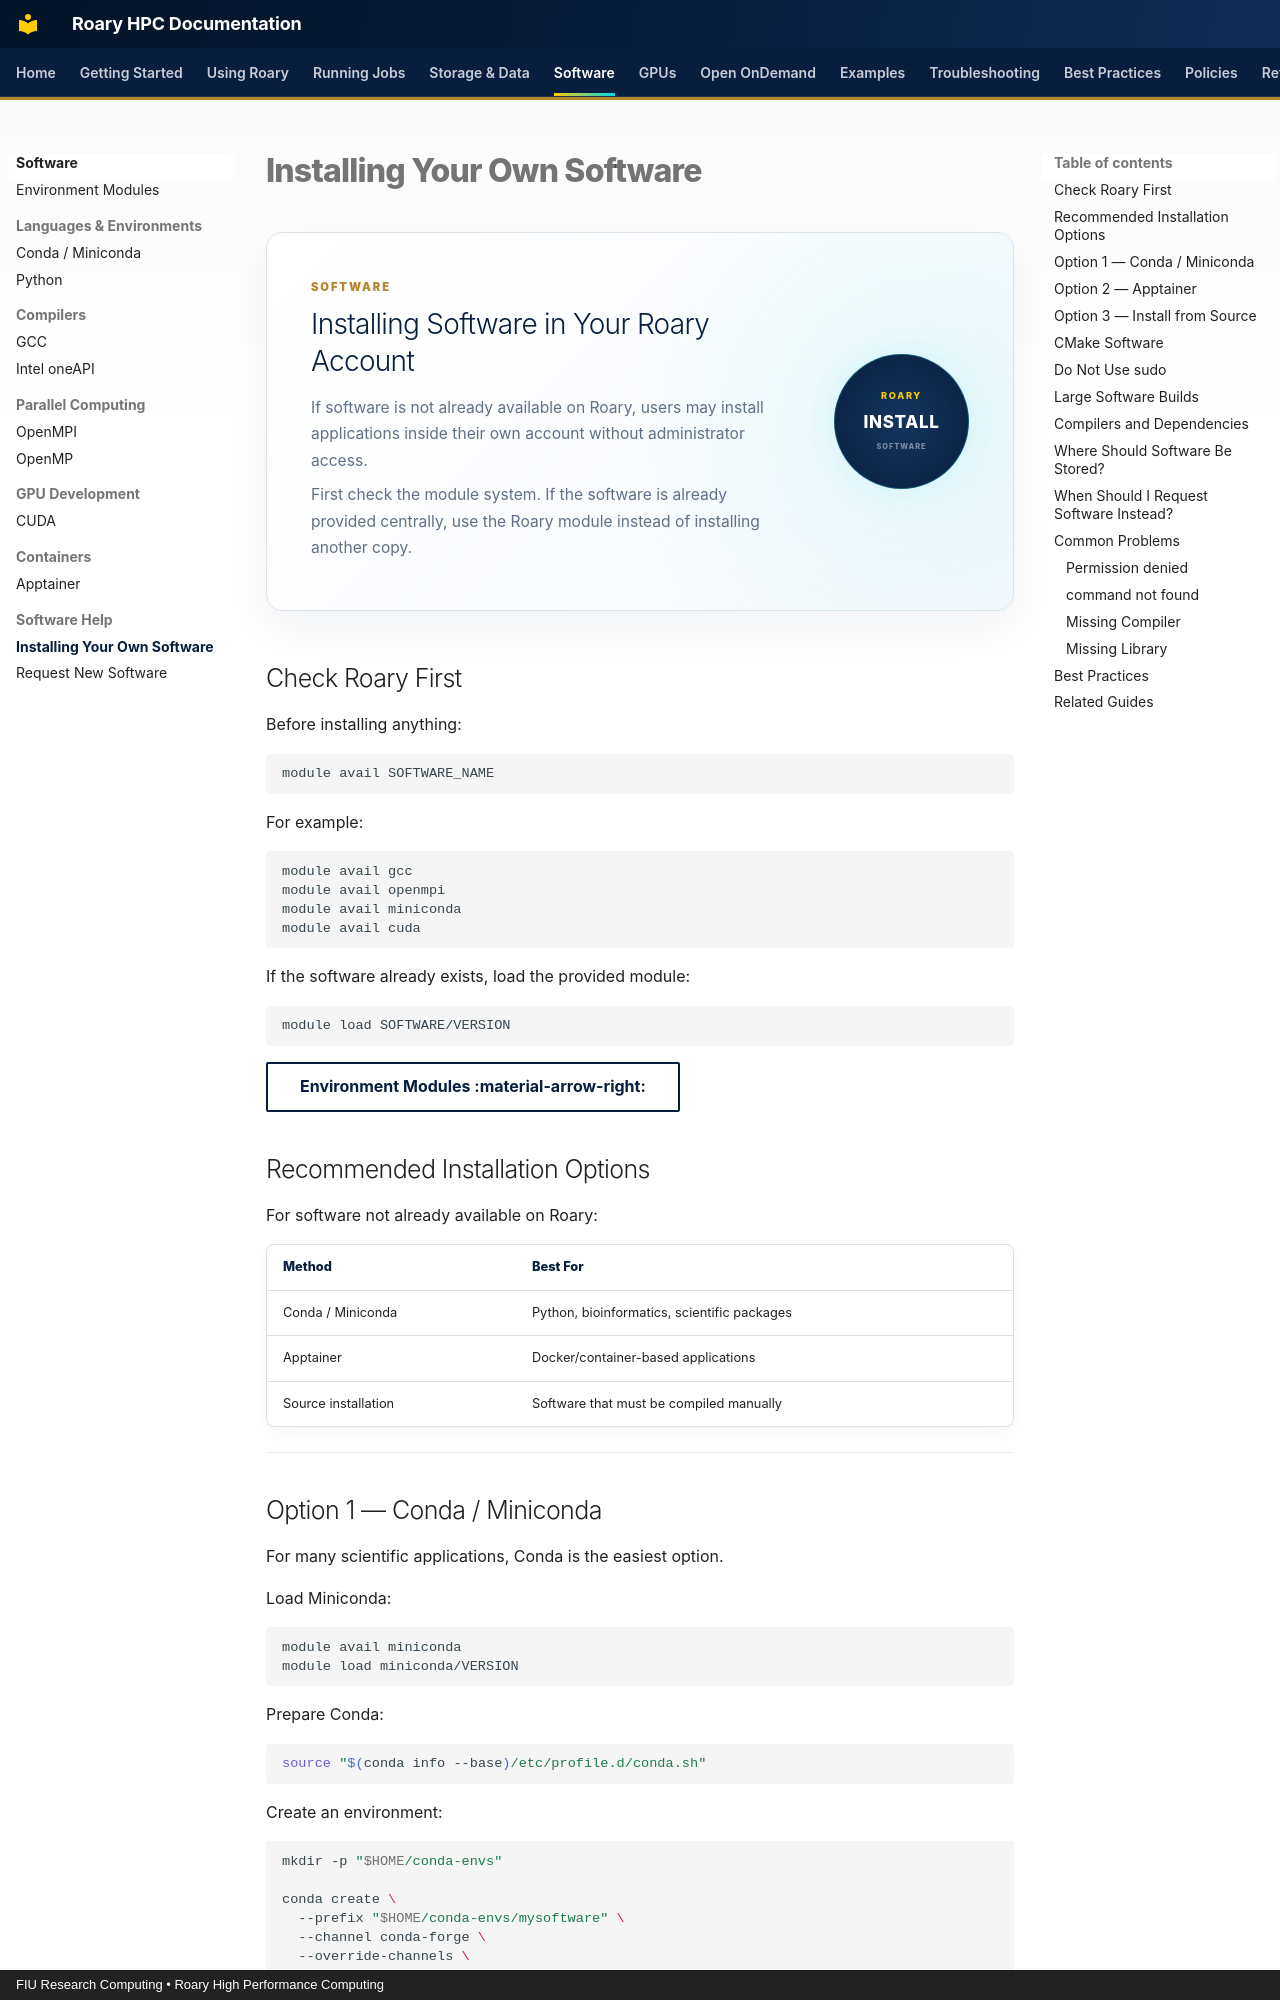

repository: Rohanpaul-07/roary-hpc-docs · page: software/admin/installing-software/index.html · generator: mkdocs · copyright: FIU Research Computing • Roary High Performance Computing

# Installing Your Own Software

<div class="install-software-hero">

  <div class="install-software-hero-content">

    <span class="roary-page-eyebrow">
      SOFTWARE
    </span>

    <h2>Installing Software in Your Roary Account</h2>

    <p>
      If software is not already available on Roary, users may install
      applications inside their own account without administrator access.
    </p>

    <p>
      First check the module system. If the software is already provided
      centrally, use the Roary module instead of installing another copy.
    </p>

  </div>

  <div class="install-software-hero-badge">
    <span>ROARY</span>
    <strong>INSTALL</strong>
    <small>SOFTWARE</small>
  </div>

</div>


## Check Roary First

Before installing anything:

```bash
module avail SOFTWARE_NAME
```

For example:

```bash
module avail gcc
module avail openmpi
module avail miniconda
module avail cuda
```

If the software already exists, load the provided module:

```bash
module load SOFTWARE/VERSION
```

[Environment Modules :material-arrow-right:](../modules/index.md){ .md-button }


## Recommended Installation Options

For software not already available on Roary:

| Method | Best For |
|---|---|
| Conda / Miniconda | Python, bioinformatics, scientific packages |
| Apptainer | Docker/container-based applications |
| Source installation | Software that must be compiled manually |

---
